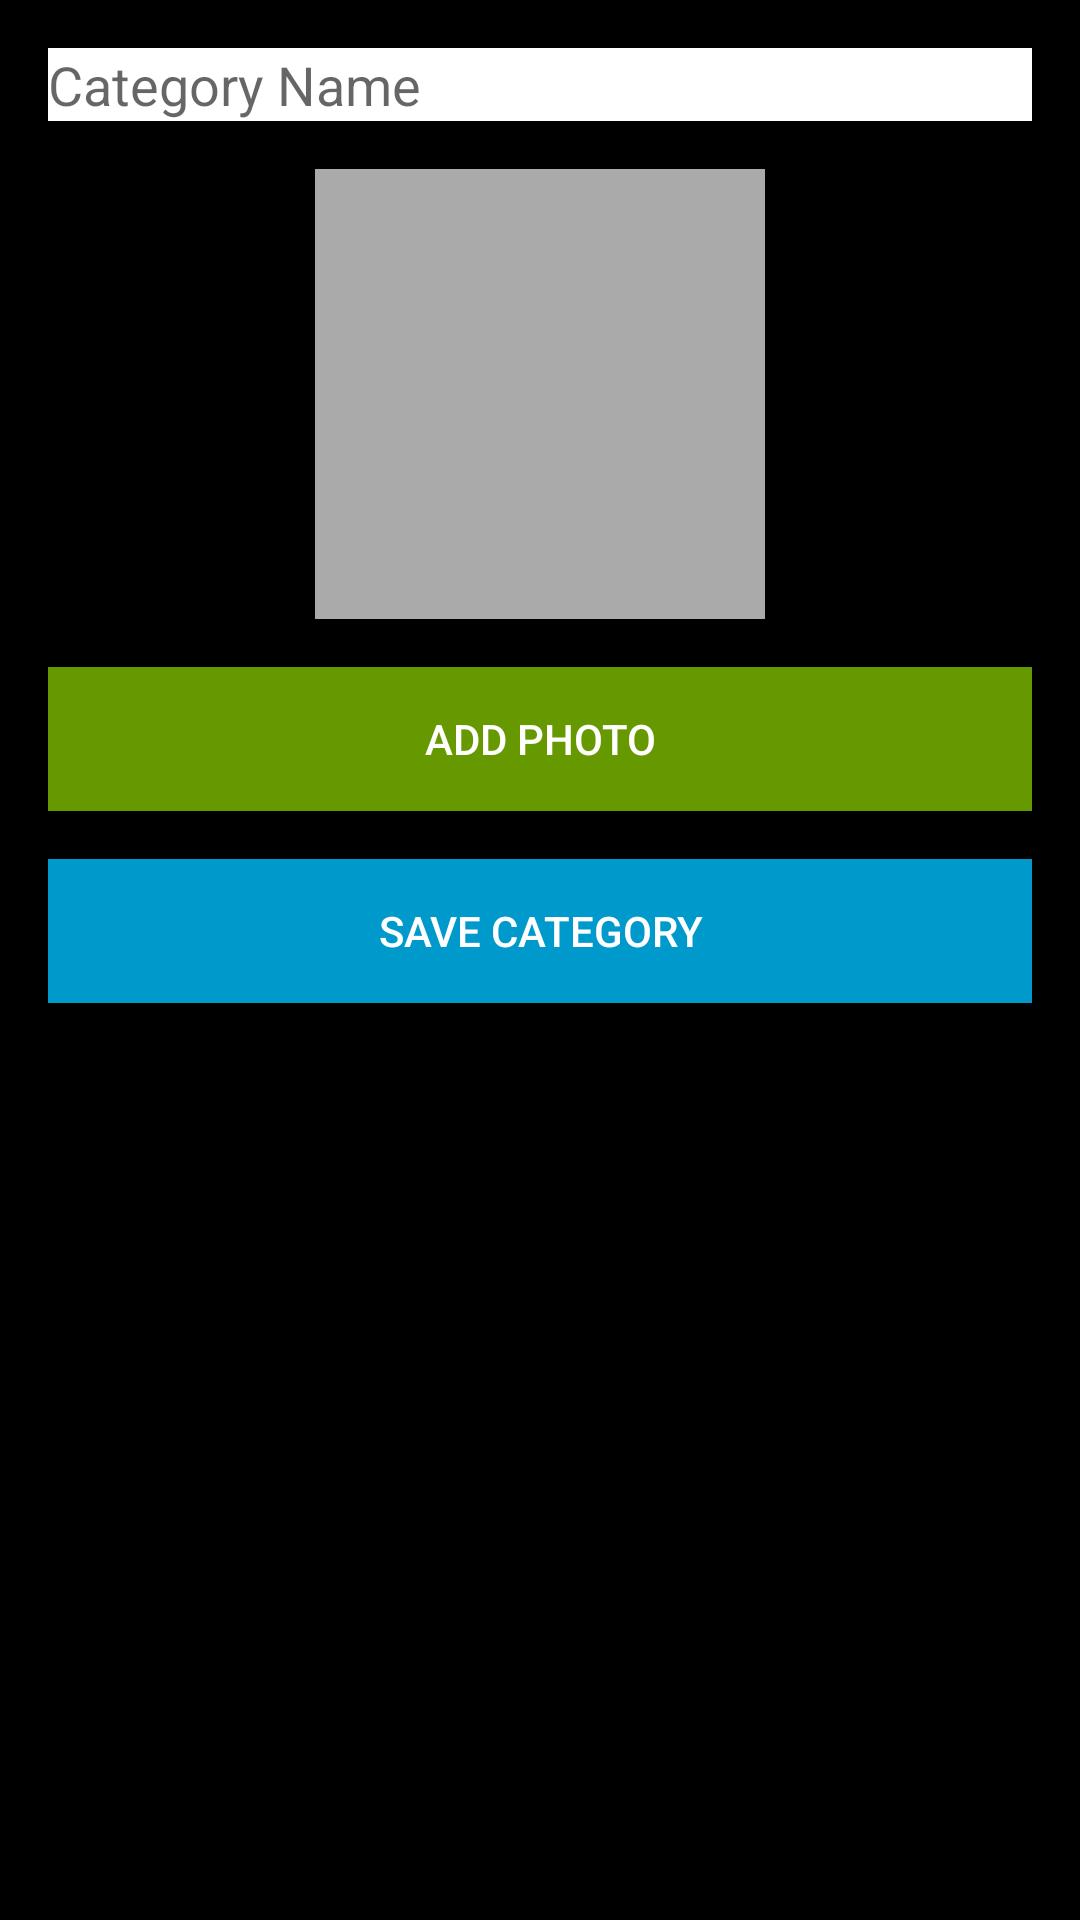

Layout XML and referenced resources for this Android screen:
<!-- AndroidManifest.xml: application theme Theme.AnchiaFinance -->
<!-- res/layout/activity_category.xml -->
<LinearLayout xmlns:android="http://schemas.android.com/apk/res/android"
    android:layout_width="match_parent"
    android:layout_height="match_parent"
    android:orientation="vertical"
    android:padding="16dp"
    android:background="#000000">

    <EditText
        android:id="@+id/txtCategoryName"
        android:layout_width="match_parent"
        android:layout_height="wrap_content"
        android:hint="@string/category_name_hint"
        android:layout_marginBottom="16dp"
        android:background="#FFFFFF"
        android:textColor="#000000" />

    <ImageView
        android:id="@+id/imgCategoryPhoto"
        android:layout_width="150dp"
        android:layout_height="150dp"
        android:layout_gravity="center"
        android:layout_marginBottom="16dp"
        android:scaleType="centerCrop"
        android:background="@android:color/darker_gray" />

    <Button
        android:id="@+id/btnAddPhoto"
        android:layout_width="match_parent"
        android:layout_height="wrap_content"
        android:text="@string/add_photo"
        android:layout_marginBottom="16dp"
        android:background="@android:color/holo_green_dark"
        android:textColor="@android:color/white" />

    <Button
        android:id="@+id/btnSaveCategory"
        android:layout_width="match_parent"
        android:layout_height="wrap_content"
        android:text="@string/save_category"
        android:layout_marginBottom="16dp"
        android:background="@android:color/holo_blue_dark"
        android:textColor="@android:color/white" />
</LinearLayout>
<!-- resources referenced by this layout -->
<resources>
  <string name="add_photo">Add Photo</string>
  <string name="category_name_hint">Category Name</string>
  <string name="save_category">Save Category</string>
  <style name="Theme.AnchiaFinance" parent="Base.Theme.AnchiaFinance" />
  <style name="Base.Theme.AnchiaFinance" parent="Theme.MaterialComponents.Light.DarkActionBar">
          <item name="colorPrimary">@android:color/holo_blue_dark</item>
          <item name="colorPrimaryVariant">@android:color/holo_blue_light</item>
          <item name="colorOnPrimary">@android:color/white</item>
          <item name="colorSecondary">@android:color/holo_green_dark</item>
          <item name="colorOnSecondary">@android:color/white</item>
          <item name="android:statusBarColor">@android:color/holo_blue_dark</item>
          <item name="android:forceDarkAllowed">false</item>
      </style>
</resources>
